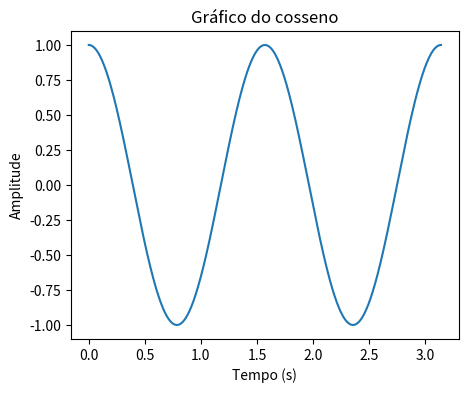
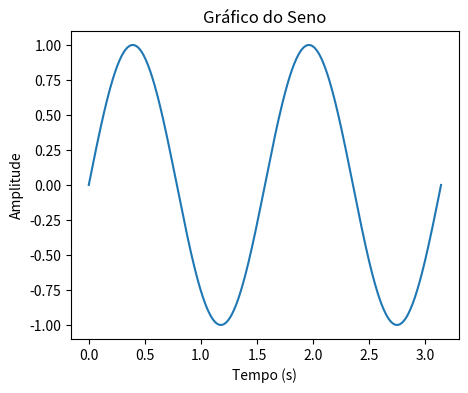

Reproduce these figures in Python, in order.
#matplotlib

import matplotlib.pyplot as plt
import numpy as np

t = np.linspace(0, np.pi, 500)
y = np.cos(4*t)
y1 = np.sin(4*t)

plt.figure('cosseno', figsize=(5,4))
plt.plot(t, y)
plt.title('Gráfico do cosseno')
plt.xlabel('Tempo (s)')
plt.ylabel('Amplitude')
plt.savefig('grafico_cos.png') 

plt.figure('seno', figsize=(5,4))
plt.plot(t, y1)
plt.title('Gráfico do Seno')
plt.xlabel('Tempo (s)')
plt.ylabel('Amplitude')
plt.savefig('grafico_sen.png') 